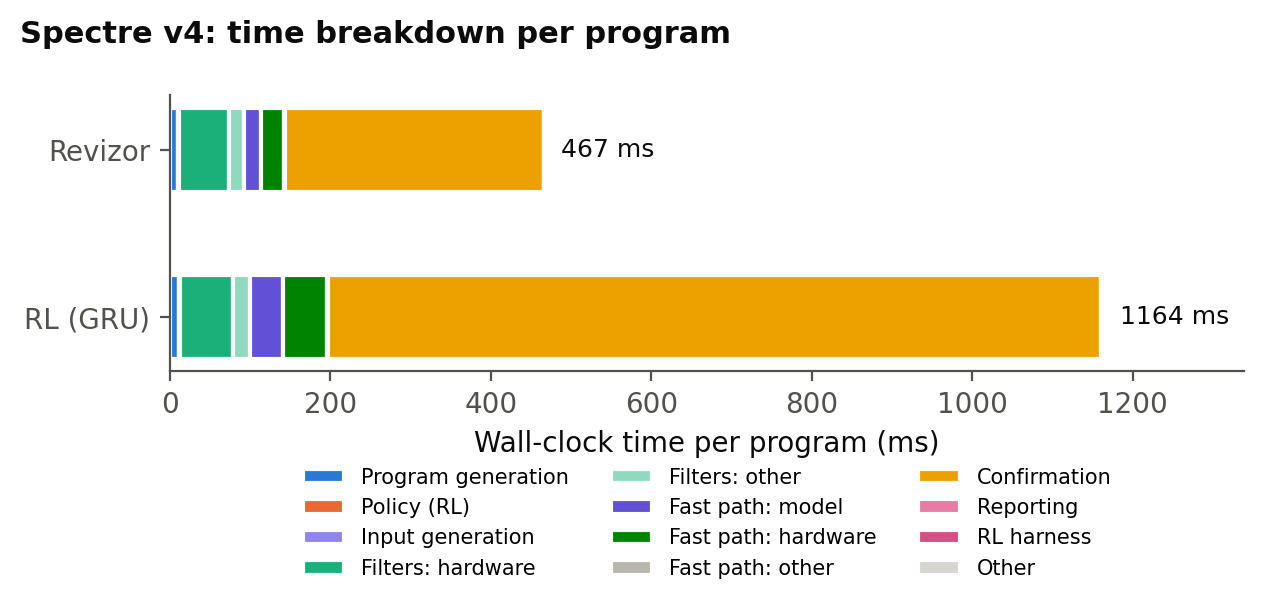

Values plotted in this chart, from the file beside it:
component, Revizor ms/program, Revizor share, RL (GRU) ms/program, RL (GRU) share
Program generation, 9.718, 0.0208, 10.94, 0.0094
Policy (RL), 0.000, 0.0000, 0.656, 0.0006
Input generation, 1.413, 0.0030, 1.393, 0.0012
Filters: hardware, 62.68, 0.1342, 65.86, 0.0566
Filters: other, 19.11, 0.0409, 20.72, 0.0178
Fast path: model, 20.68, 0.0443, 41.13, 0.0353
Fast path: hardware, 29.09, 0.0623, 55.61, 0.0478
Fast path: other, 0.393, 0.0008, 0.741, 0.0006
Confirmation, 323.5, 0.6929, 963, 0.8271
Reporting, 0.034, 0.0001, 0.101, 0.0001
RL harness, 0.000, 0.0000, 3.406, 0.0029
Other, 0.259, 0.0006, 0.811, 0.0007
